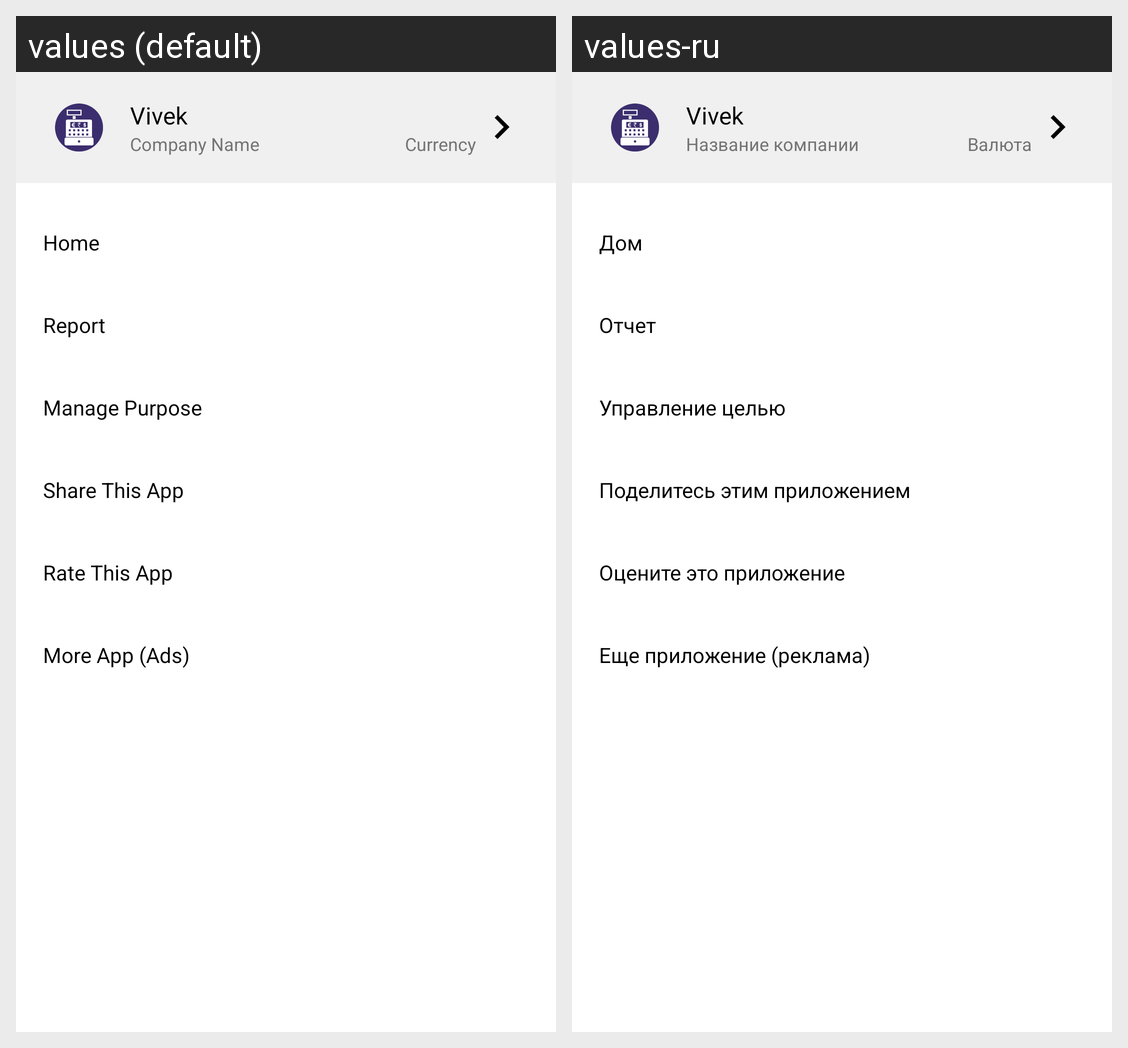

For this localized Android screen grid, give each drawn string resource with its value in every locale shown.
Android screen res/layout/drawer_content.xml rendered under 2 locales, left to right: values (default), values-ru. Device: Nexus 5 (rendered at 1080×1920; each locale shown at half size, 540×960, under a caption strip naming it); theme AppTheme.
Strings drawn on this screen, with the default value and each locale's value (text and hints the layout hard-codes, and strings that could not be matched under every locale, appear in the picture but are not listed):

vyvek
  values: Vivek
  values-ru: Vivek

company_name
  values: Company Name
  values-ru: Название компании

currency
  values: Currency
  values-ru: Валюта

home
  values: Home
  values-ru: Дом

report
  values: Report
  values-ru: Отчет

manage_purpose
  values: Manage Purpose
  values-ru: Управление целью

share_this_app
  values: Share This App
  values-ru: Поделитесь этим приложением

rate_this_app
  values: Rate This App
  values-ru: Оцените это приложение

more_app
  values: More App (Ads)
  values-ru: Еще приложение (реклама)
